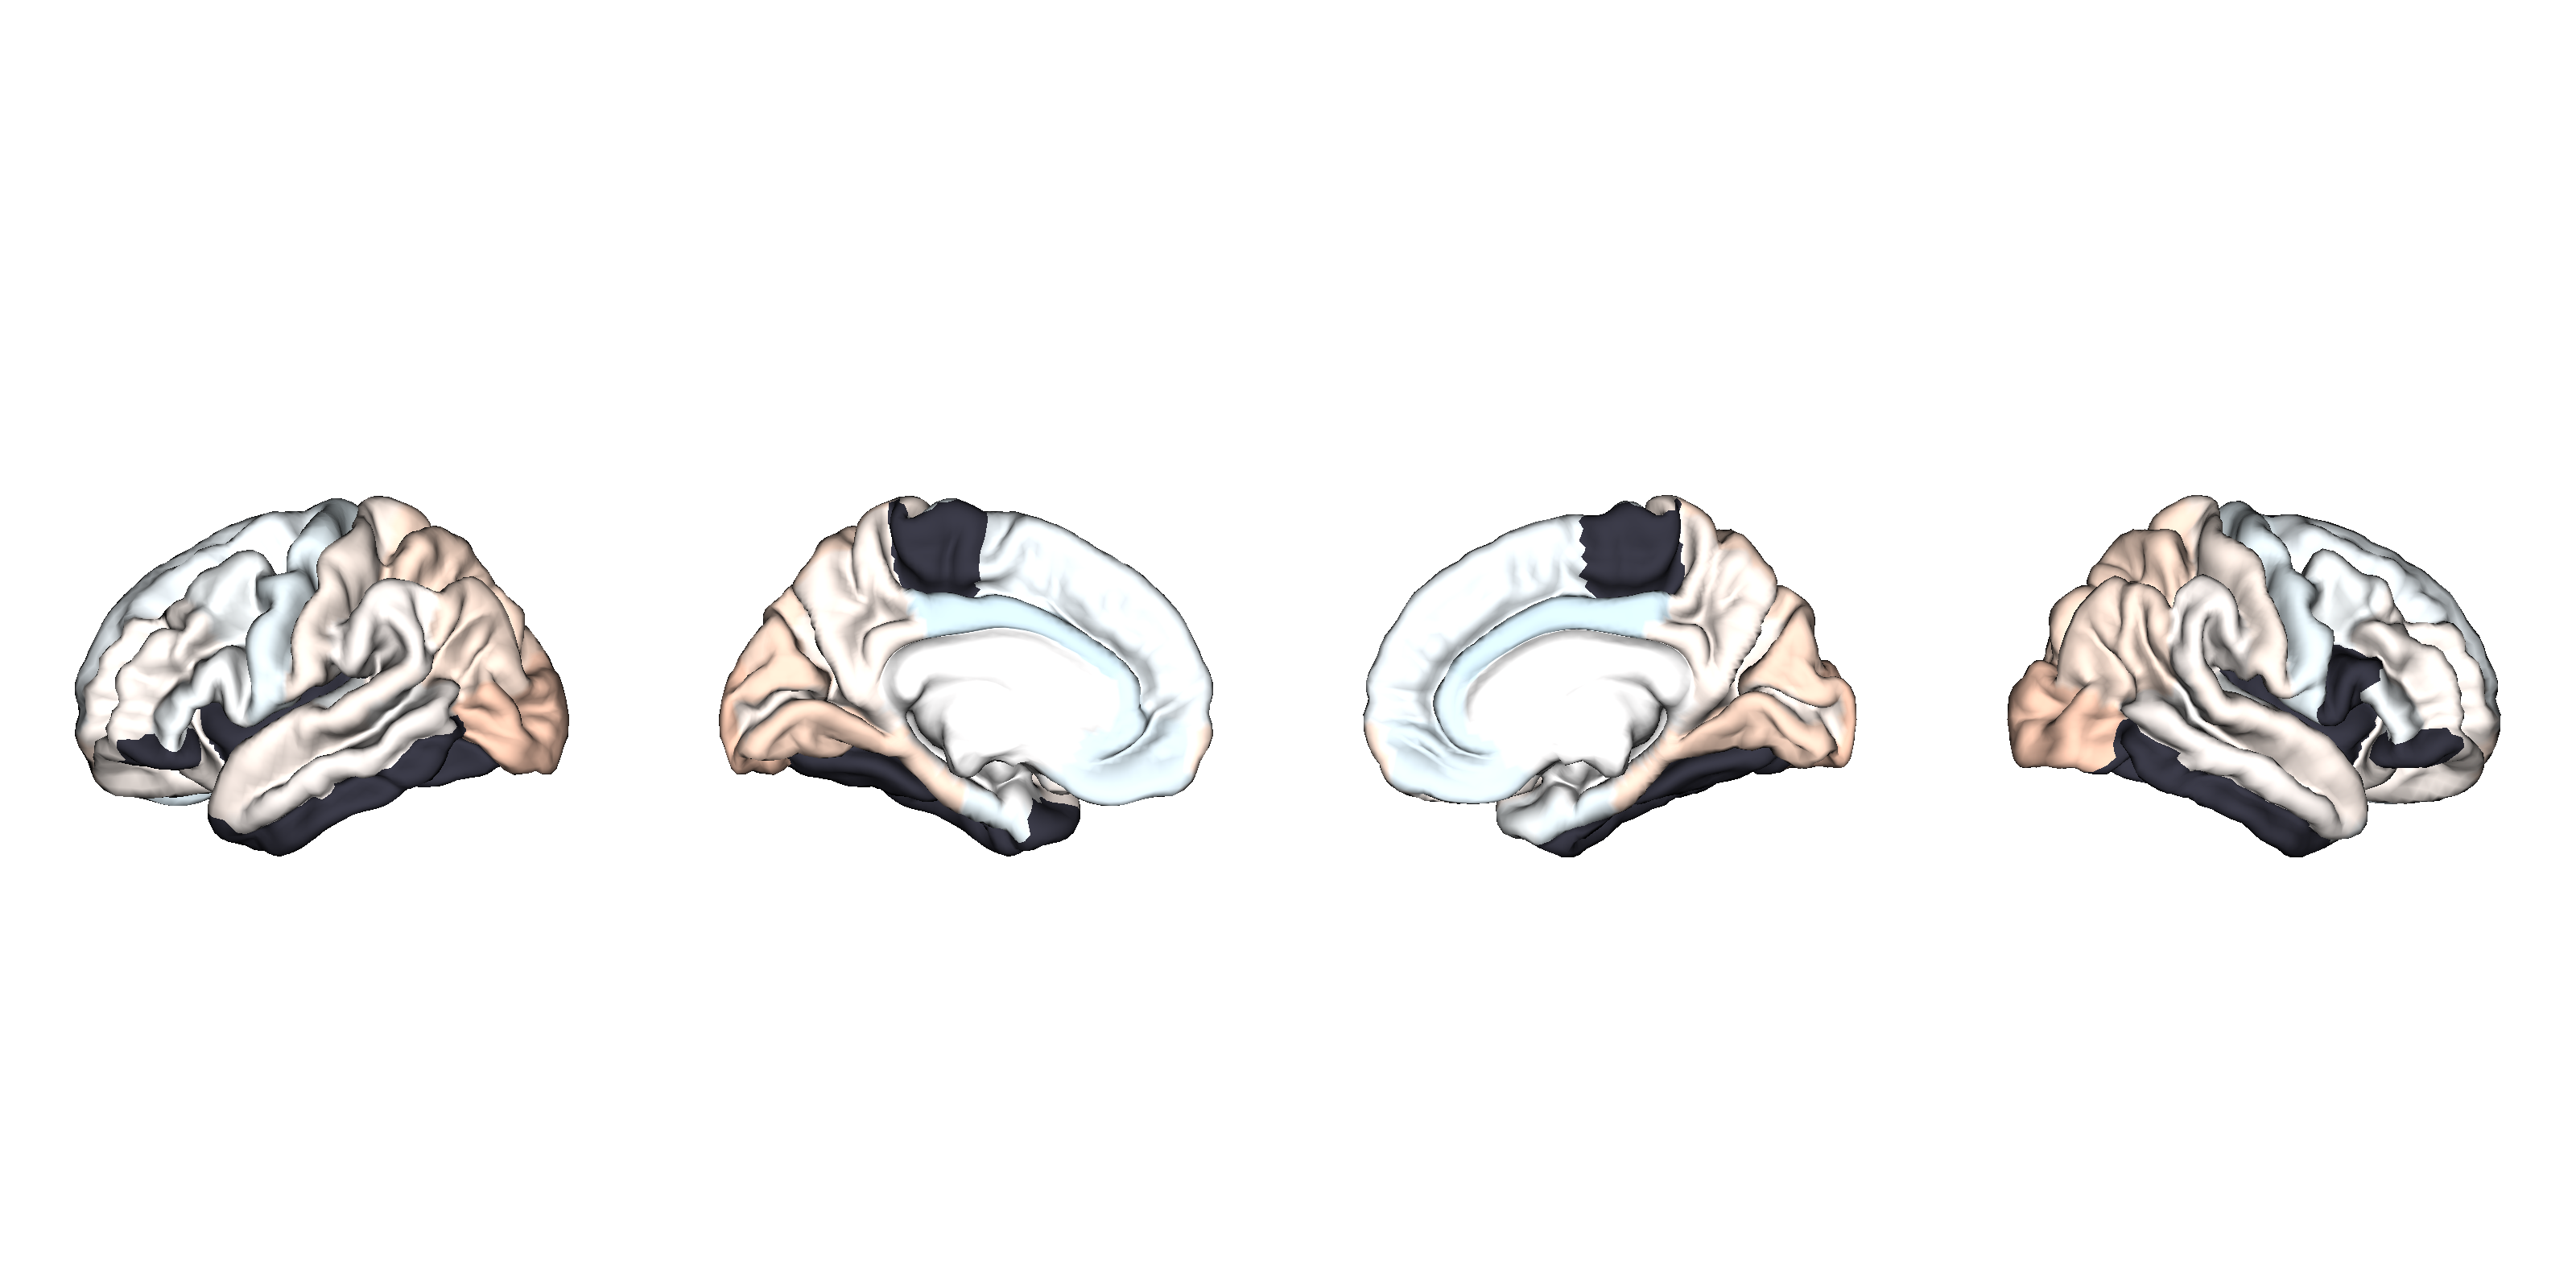

The data file committed next to this chart (first rows):
CorticalThickness, Structure, d_icv, se_icv, low_ci_icv, up_ci_icv, n_controls, n_patients, pobs, fdr_p, hemisphere, NAVR, NAVR_corrected, correction, population_size, d_icv_thresholded
ADHDadult_casevsCN, L_bankssts, 0.01, -0.06, , , 514, 709, 0.81, 0.95, lh, 0.1677, 0.0141, 0.08407, 566, 
ADHDadult_casevsCN, L_caudalanteriorcingulate, -0.11, -0.06, , , 538, 730, 0.06, 0.43, lh, 0.2181, 0.01833, 0.08407, 566, -0.11
ADHDadult_casevsCN, L_caudalmiddlefrontal, -0.02, -0.06, , , 539, 733, 0.74, 0.95, lh, 0.1755, 0.01475, 0.08407, 566, -0.02
ADHDadult_casevsCN, L_cuneus, 0.11, -0.06, , , 539, 732, 0.06, 0.43, lh, 0.2156, 0.01813, 0.08407, 566, 0.11
ADHDadult_casevsCN, L_entorhinal, -0.06, -0.06, , , 479, 670, 0.33, 0.88, lh, 0.3471, 0.02918, 0.08407, 566, -0.06
ADHDadult_casevsCN, L_fusiform, -0.01, -0.06, , , 493, 687, 0.89, 0.95, lh, 0.2209, 0.01857, 0.08407, 566, 
ADHDadult_casevsCN, L_inferiorparietal, 0.08, -0.06, , , 538, 730, 0.17, 0.55, lh, 0.1392, 0.0117, 0.08407, 566, 0.08
ADHDadult_casevsCN, L_inferiortemporal, 0.0, -0.06, , , 493, 683, 0.97, 0.97, lh, 0.1934, 0.01626, 0.08407, 566, 
ADHDadult_casevsCN, L_isthmuscingulate, 0.04, -0.06, , , 539, 733, 0.52, 0.95, lh, 0.2217, 0.01864, 0.08407, 566, 0.04
ADHDadult_casevsCN, L_lateraloccipital, 0.14, -0.06, , , 539, 730, 0.02, 0.43, lh, 0.1508, 0.01268, 0.08407, 566, 0.14
ADHDadult_casevsCN, L_lateralorbitofrontal, 0.03, -0.06, , , 539, 733, 0.66, 0.95, lh, 0.2366, 0.01989, 0.08407, 566, 0.03
ADHDadult_casevsCN, L_lingual, 0.11, -0.06, , , 494, 688, 0.07, 0.43, lh, 0.2512, 0.02112, 0.08407, 566, 0.11
ADHDadult_casevsCN, L_medialorbitofrontal, -0.08, -0.06, , , 539, 731, 0.17, 0.55, lh, 0.2976, 0.02501, 0.08407, 566, -0.08
ADHDadult_casevsCN, L_middletemporal, 0.02, -0.06, , , 477, 670, 0.8, 0.95, lh, 0.1658, 0.01393, 0.08407, 566, 0.02
ADHDadult_casevsCN, L_parahippocampal, 0.1, -0.06, , , 492, 688, 0.09, 0.43, lh, 0.1423, 0.01196, 0.08407, 566, 0.1
ADHDadult_casevsCN, L_paracentral, -0.01, -0.06, , , 538, 732, 0.8, 0.95, lh, 0.2092, 0.01759, 0.08407, 566, 
ADHDadult_casevsCN, L_parsopercularis, -0.01, -0.06, , , 539, 731, 0.89, 0.95, lh, 0.1716, 0.01443, 0.08407, 566, 
ADHDadult_casevsCN, L_parsorbitalis, -0.01, -0.06, , , 539, 732, 0.92, 0.95, lh, 0.2587, 0.02175, 0.08407, 566, 
ADHDadult_casevsCN, L_parstriangularis, -0.03, -0.06, , , 538, 732, 0.6, 0.95, lh, 0.1949, 0.01639, 0.08407, 566, -0.03
ADHDadult_casevsCN, L_pericalcarine, 0.04, -0.06, , , 539, 732, 0.45, 0.95, lh, 0.2586, 0.02174, 0.08407, 566, 0.04
ADHDadult_casevsCN, L_postcentral, 0.05, -0.06, , , 528, 727, 0.41, 0.95, lh, 0.1994, 0.01676, 0.08407, 566, 0.05
ADHDadult_casevsCN, L_posteriorcingulate, -0.11, -0.06, , , 539, 733, 0.05, 0.43, lh, 0.2107, 0.01771, 0.08407, 566, -0.11
ADHDadult_casevsCN, L_precentral, -0.06, -0.06, , , 537, 729, 0.29, 0.84, lh, 0.1935, 0.01627, 0.08407, 566, -0.06
ADHDadult_casevsCN, L_precuneus, 0.04, -0.06, , , 539, 732, 0.46, 0.95, lh, 0.1268, 0.01066, 0.08407, 566, 0.04
ADHDadult_casevsCN, L_rostralanteriorcingulate, -0.09, -0.06, , , 535, 730, 0.14, 0.54, lh, 0.2847, 0.02394, 0.08407, 566, -0.09
ADHDadult_casevsCN, L_rostralmiddlefrontal, 0.03, -0.06, , , 538, 733, 0.63, 0.95, lh, 0.1905, 0.01601, 0.08407, 566, 0.03
ADHDadult_casevsCN, L_superiorfrontal, -0.04, -0.06, , , 535, 730, 0.54, 0.95, lh, 0.1329, 0.01117, 0.08407, 566, -0.04
ADHDadult_casevsCN, L_superiorparietal, 0.1, -0.06, , , 539, 730, 0.08, 0.43, lh, 0.11, 0.009251, 0.08407, 566, 0.1
ADHDadult_casevsCN, L_superiortemporal, 0.04, -0.06, , , 476, 661, 0.54, 0.95, lh, 0.1266, 0.01064, 0.08407, 566, 0.04
ADHDadult_casevsCN, L_supramarginal, 0.02, -0.06, , , 535, 728, 0.67, 0.95, lh, 0.1405, 0.01181, 0.08407, 566, 0.02
ADHDadult_casevsCN, L_frontalpole, 0.08, -0.06, , , 539, 733, 0.14, 0.54, lh, 0.3411, 0.02868, 0.08407, 566, 0.08
ADHDadult_casevsCN, L_temporalpole, -0.02, -0.06, , , 494, 688, 0.75, 0.95, lh, 0.3659, 0.03076, 0.08407, 566, 
ADHDadult_casevsCN, L_transversetemporal, -0.02, -0.06, , , 494, 688, 0.79, 0.95, lh, 0.1963, 0.01651, 0.08407, 566, -0.02
ADHDadult_casevsCN, L_insula, -0.01, -0.06, , , 532, 725, 0.9, 0.95, lh, 0.2979, 0.02505, 0.08407, 566, 
ADHDadult_casevsCN, R_bankssts, 0.01, -0.06, , , 514, 709, 0.81, 0.95, rh, 0.1536, 0.01291, 0.08407, 566, 
ADHDadult_casevsCN, R_caudalanteriorcingulate, -0.11, -0.06, , , 538, 730, 0.06, 0.43, rh, 0.2351, 0.01976, 0.08407, 566, -0.11
ADHDadult_casevsCN, R_caudalmiddlefrontal, -0.02, -0.06, , , 539, 733, 0.74, 0.95, rh, 0.1702, 0.01431, 0.08407, 566, -0.02
ADHDadult_casevsCN, R_cuneus, 0.11, -0.06, , , 539, 732, 0.06, 0.43, rh, 0.2123, 0.01785, 0.08407, 566, 0.11
ADHDadult_casevsCN, R_entorhinal, -0.06, -0.06, , , 479, 670, 0.33, 0.88, rh, 0.3353, 0.02818, 0.08407, 566, -0.06
ADHDadult_casevsCN, R_fusiform, -0.01, -0.06, , , 493, 687, 0.89, 0.95, rh, 0.2035, 0.01711, 0.08407, 566, 
ADHDadult_casevsCN, R_inferiorparietal, 0.08, -0.06, , , 538, 730, 0.17, 0.55, rh, 0.1405, 0.01181, 0.08407, 566, 0.08
ADHDadult_casevsCN, R_inferiortemporal, 0.0, -0.06, , , 493, 683, 0.97, 0.97, rh, 0.1805, 0.01517, 0.08407, 566, 
ADHDadult_casevsCN, R_isthmuscingulate, 0.04, -0.06, , , 539, 733, 0.52, 0.95, rh, 0.2191, 0.01842, 0.08407, 566, 0.04
ADHDadult_casevsCN, R_lateraloccipital, 0.14, -0.06, , , 539, 730, 0.02, 0.43, rh, 0.1528, 0.01284, 0.08407, 566, 0.14
ADHDadult_casevsCN, R_lateralorbitofrontal, 0.03, -0.06, , , 539, 733, 0.66, 0.95, rh, 0.2955, 0.02484, 0.08407, 566, 0.03
ADHDadult_casevsCN, R_lingual, 0.11, -0.06, , , 494, 688, 0.07, 0.43, rh, 0.2619, 0.02202, 0.08407, 566, 0.11
ADHDadult_casevsCN, R_medialorbitofrontal, -0.08, -0.06, , , 539, 731, 0.17, 0.55, rh, 0.2376, 0.01997, 0.08407, 566, -0.08
ADHDadult_casevsCN, R_middletemporal, 0.02, -0.06, , , 477, 670, 0.8, 0.95, rh, 0.1424, 0.01197, 0.08407, 566, 0.02
ADHDadult_casevsCN, R_parahippocampal, 0.1, -0.06, , , 492, 688, 0.09, 0.43, rh, 0.1481, 0.01245, 0.08407, 566, 0.1
ADHDadult_casevsCN, R_paracentral, -0.01, -0.06, , , 538, 732, 0.8, 0.95, rh, 0.1977, 0.01662, 0.08407, 566, 
ADHDadult_casevsCN, R_parsopercularis, -0.01, -0.06, , , 539, 731, 0.89, 0.95, rh, 0.1847, 0.01553, 0.08407, 566, 
ADHDadult_casevsCN, R_parsorbitalis, -0.01, -0.06, , , 539, 732, 0.92, 0.95, rh, 0.2586, 0.02174, 0.08407, 566, 
ADHDadult_casevsCN, R_parstriangularis, -0.03, -0.06, , , 538, 732, 0.6, 0.95, rh, 0.2359, 0.01983, 0.08407, 566, -0.03
ADHDadult_casevsCN, R_pericalcarine, 0.04, -0.06, , , 539, 732, 0.45, 0.95, rh, 0.2831, 0.0238, 0.08407, 566, 0.04
ADHDadult_casevsCN, R_postcentral, 0.05, -0.06, , , 528, 727, 0.41, 0.95, rh, 0.1922, 0.01616, 0.08407, 566, 0.05
ADHDadult_casevsCN, R_posteriorcingulate, -0.11, -0.06, , , 539, 733, 0.05, 0.43, rh, 0.2302, 0.01935, 0.08407, 566, -0.11
ADHDadult_casevsCN, R_precentral, -0.06, -0.06, , , 537, 729, 0.29, 0.84, rh, 0.2035, 0.01711, 0.08407, 566, -0.06
ADHDadult_casevsCN, R_precuneus, 0.04, -0.06, , , 539, 732, 0.46, 0.95, rh, 0.1371, 0.01153, 0.08407, 566, 0.04
ADHDadult_casevsCN, R_rostralanteriorcingulate, -0.09, -0.06, , , 535, 730, 0.14, 0.54, rh, 0.2611, 0.02195, 0.08407, 566, -0.09
ADHDadult_casevsCN, R_rostralmiddlefrontal, 0.03, -0.06, , , 538, 733, 0.63, 0.95, rh, 0.1926, 0.01619, 0.08407, 566, 0.03
... 8 more rows
